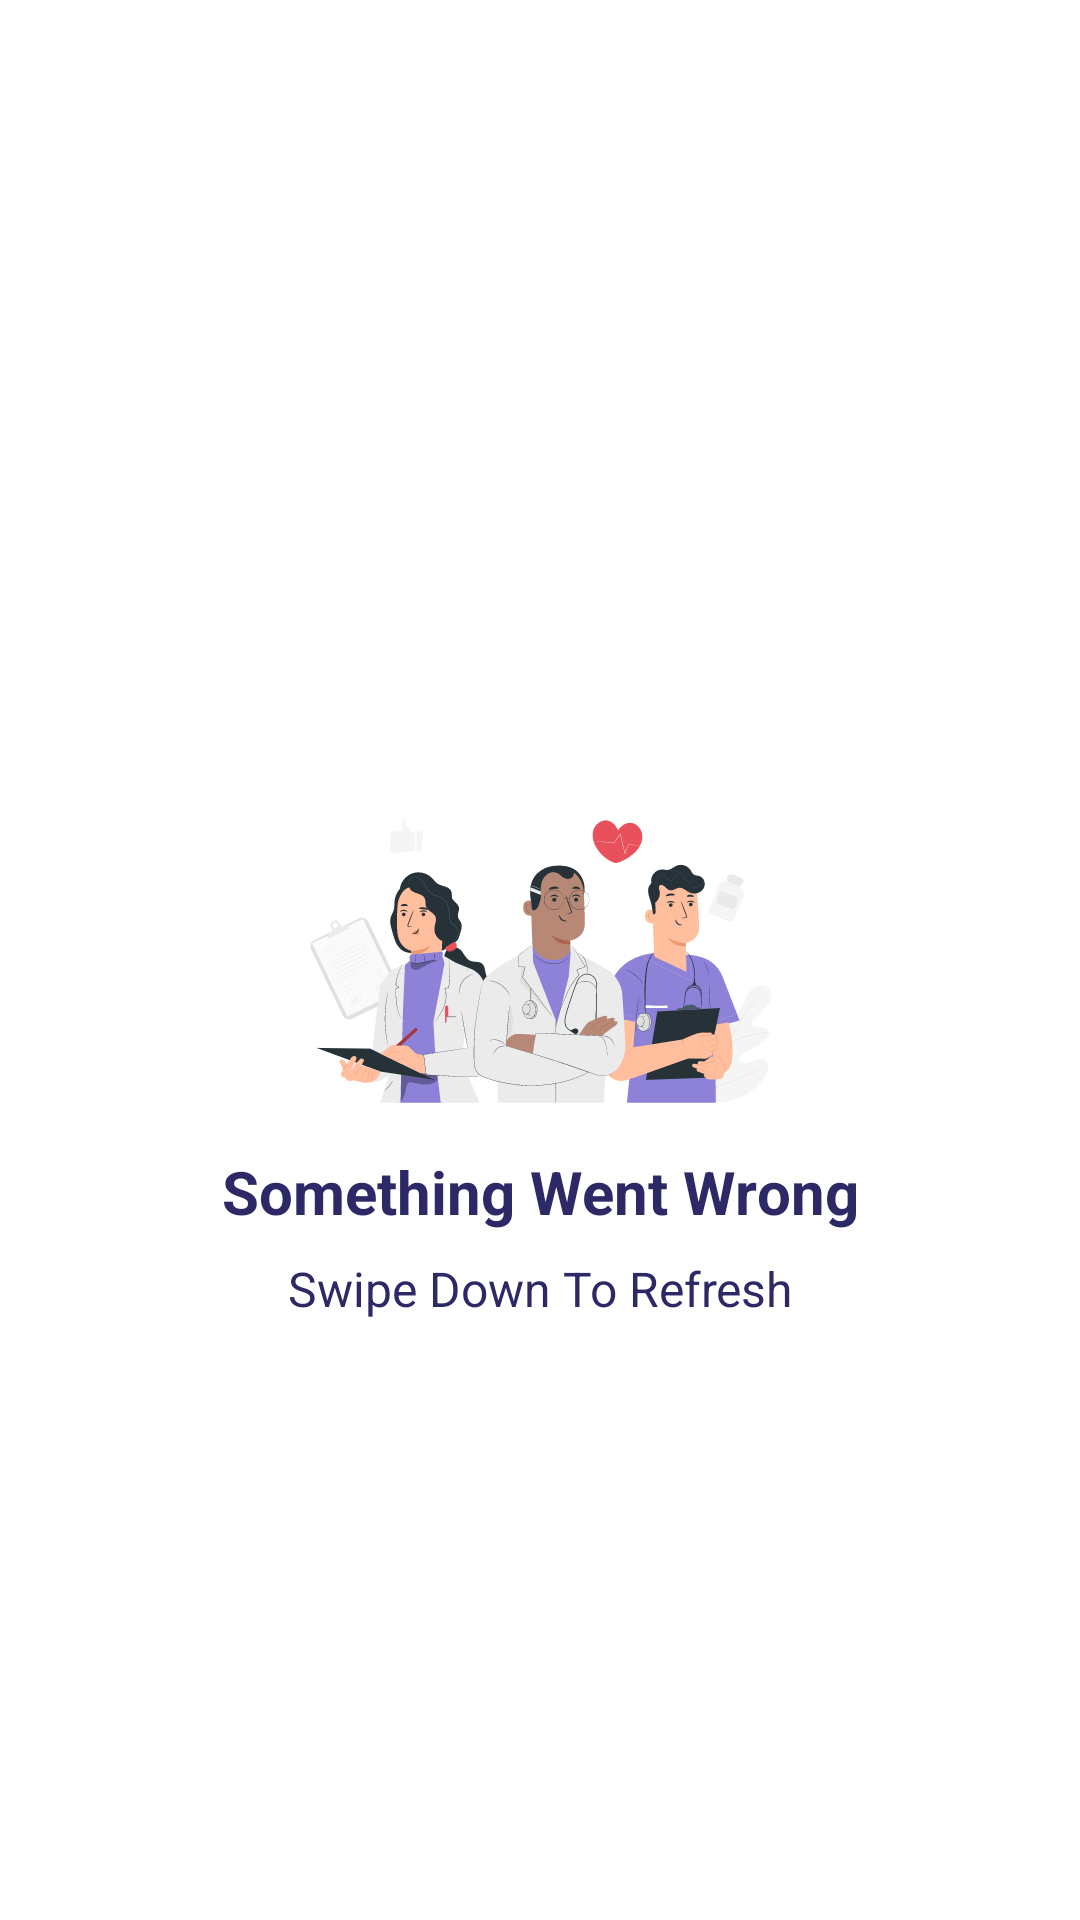

Android layout source for this screen:
<!-- AndroidManifest.xml: application theme Theme.AnimalHealth -->
<!-- res/layout/no_internet_connection.xml -->
<?xml version="1.0" encoding="utf-8"?>
<androidx.constraintlayout.widget.ConstraintLayout xmlns:android="http://schemas.android.com/apk/res/android"
    xmlns:app="http://schemas.android.com/apk/res-auto"
    android:layout_width="match_parent"
    android:layout_height="match_parent"
    android:id="@+id/no_internet">

    <ImageView
        android:id="@+id/img"
        android:layout_width="wrap_content"
        android:layout_height="wrap_content"
        android:src="@drawable/book_doctor_img"
        app:layout_constraintBottom_toBottomOf="parent"
        app:layout_constraintEnd_toEndOf="parent"
        app:layout_constraintStart_toStartOf="parent"
        app:layout_constraintTop_toTopOf="parent" />

    <TextView
        android:id="@+id/no_internet_tv"
        android:layout_width="wrap_content"
        android:layout_height="wrap_content"
        android:layout_marginTop="16dp"
        android:textSize="20sp"
        android:textAlignment="center"
        android:text="Something Went Wrong"
        app:layout_constraintEnd_toEndOf="@+id/img"
        app:layout_constraintStart_toStartOf="@+id/img"
        app:layout_constraintTop_toBottomOf="@+id/img"
        android:textColor="@color/dark_blue"
        android:textStyle="bold"/>

    <TextView
        android:id="@+id/swipe_tv"
        android:textSize="16sp"
        android:textColor="@color/dark_blue"
        android:layout_width="wrap_content"
        android:layout_height="wrap_content"
        android:layout_marginTop="8dp"
        android:textAlignment="center"
        android:text="Swipe Down To Refresh"
        app:layout_constraintEnd_toEndOf="@+id/no_internet_tv"
        app:layout_constraintStart_toStartOf="@+id/no_internet_tv"
        app:layout_constraintTop_toBottomOf="@+id/no_internet_tv" />

</androidx.constraintlayout.widget.ConstraintLayout>
<!-- resources referenced by this layout -->
<resources>
  <color name="dark_blue">#2C2966</color>
  <!-- drawable book_doctor_img: png bitmap (drawable-hdpi, 20138 bytes) -->
  <style name="Theme.AnimalHealth" parent="Theme.MaterialComponents.Light.NoActionBar">
          
          <item name="colorPrimary">@color/dark_blue</item>
          <item name="colorPrimaryVariant">@color/dark_blue</item>
          <item name="colorOnPrimary">@color/white</item>
          
          <item name="colorSecondary">@color/dark_blue</item>
          <item name="colorSecondaryVariant">@color/white</item>
          <item name="colorOnSecondary">@color/white</item>
          
          <item name="android:statusBarColor" tools:targetApi="l">?attr/colorPrimaryVariant</item>
          
      </style>
  <color name="white">#FFFFFFFF</color>
</resources>
